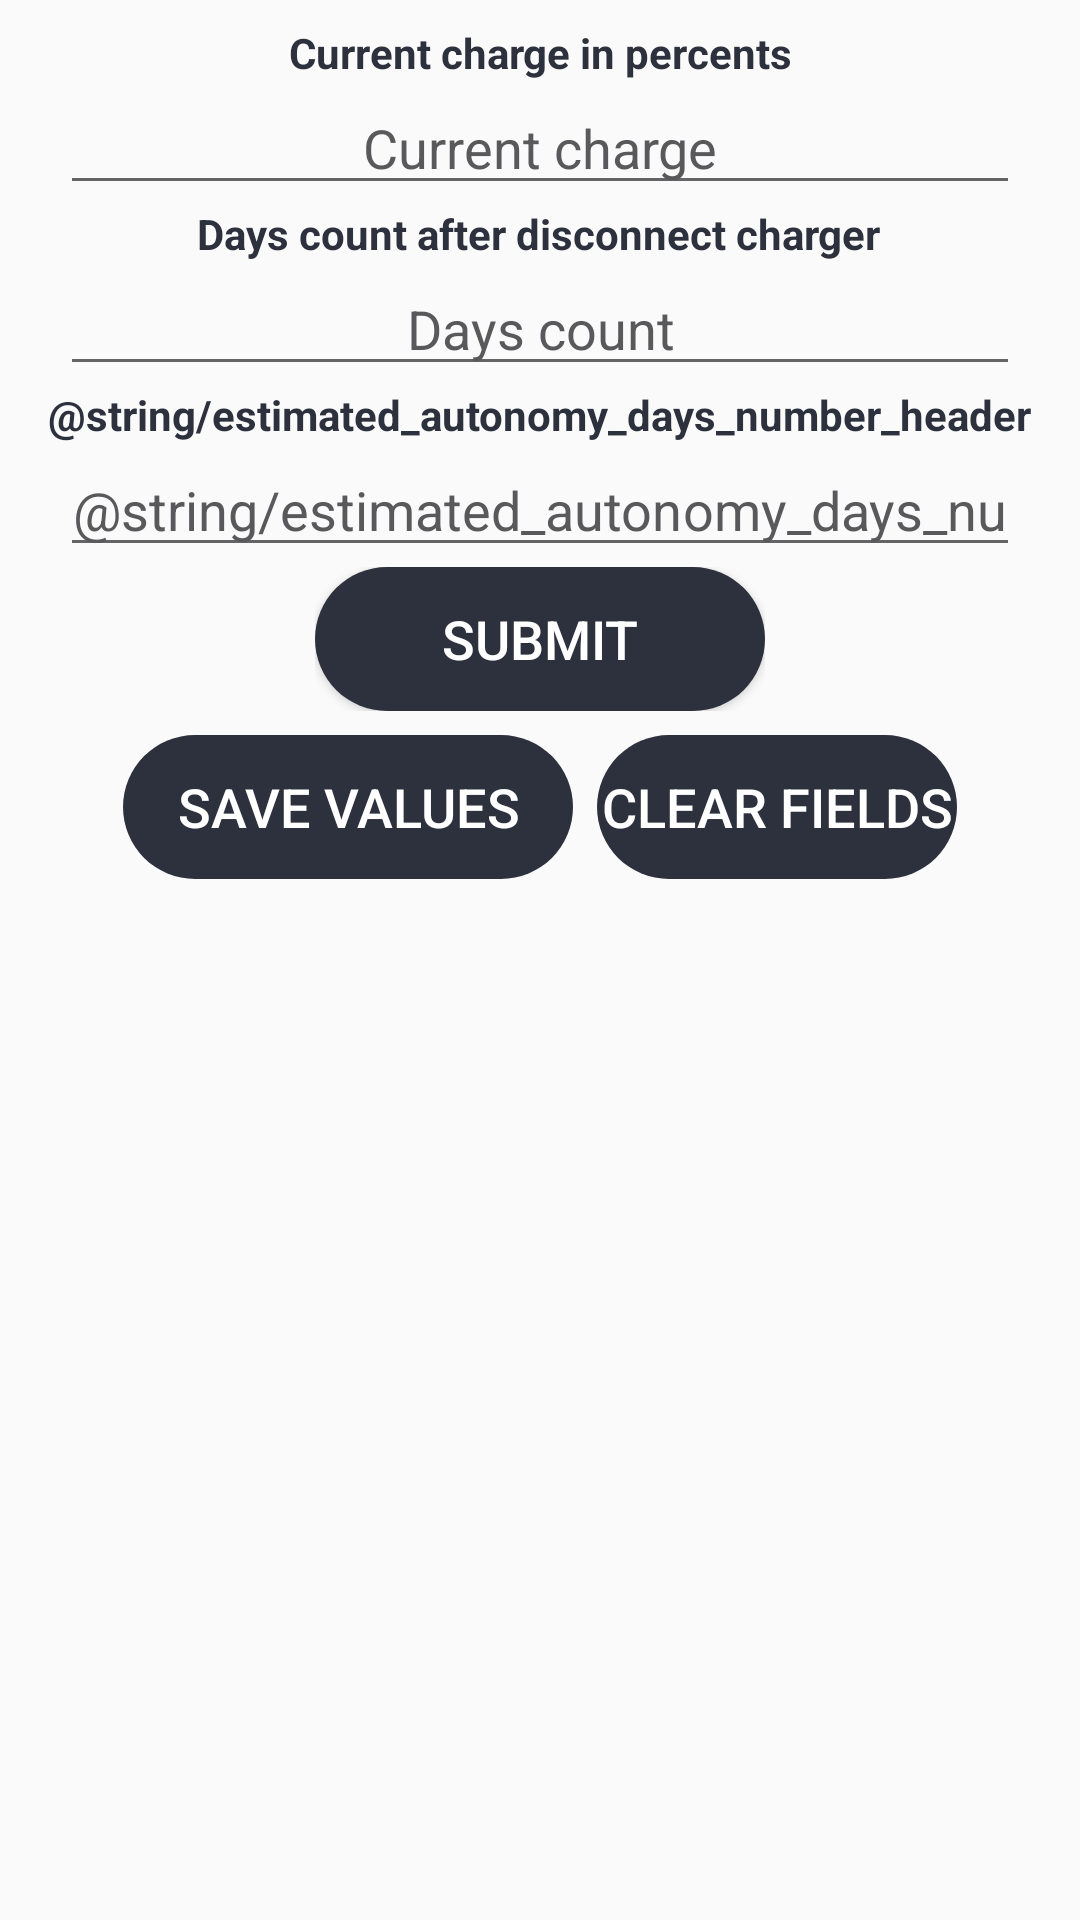

The Android layout XML behind this screen, and the referenced resources:
<!-- AndroidManifest.xml: application theme AppTheme -->
<!-- res/layout/activity_main.xml -->
<?xml version="1.0" encoding="utf-8"?>

<androidx.constraintlayout.widget.ConstraintLayout
    xmlns:android="http://schemas.android.com/apk/res/android"
    xmlns:app="http://schemas.android.com/apk/res-auto"
    xmlns:tools="http://schemas.android.com/tools"
    android:id="@+id/MainLayout"
    android:layout_width="match_parent"
    android:layout_height="match_parent"
    tools:context=".MainActivity">

    <TextView
        android:id="@+id/current_charge_header"
        android:layout_width="wrap_content"
        android:layout_height="wrap_content"
        android:layout_marginTop="8dp"
        android:text="@string/current_charge_title"
        android:textColor="@color/mainText"
        android:textStyle="bold"
        app:layout_constraintEnd_toEndOf="parent"
        app:layout_constraintStart_toStartOf="parent"
        app:layout_constraintTop_toTopOf="parent" />

    <EditText
        android:id="@+id/current_charge_value_input"
        android:layout_width="match_parent"
        android:layout_height="wrap_content"
        android:layout_marginStart="20dp"
        android:layout_marginEnd="20dp"
        android:autofillHints=""
        android:ems="10"
        android:hint="@string/current_charge_hint"
        android:inputType="number"
        android:maxLength="3"
        android:onClick="restoreButton"
        android:textAlignment="center"
        android:textColor="@color/mainText"
        android:textColorHint="@color/textAlt"
        app:layout_constraintEnd_toEndOf="parent"
        app:layout_constraintHorizontal_bias="0.502"
        app:layout_constraintStart_toStartOf="parent"
        app:layout_constraintTop_toBottomOf="@+id/current_charge_header" />

    <TextView
        android:id="@+id/time_left_header"
        android:layout_width="wrap_content"
        android:layout_height="wrap_content"
        android:text="@string/time_left_header"
        android:textColor="@color/mainText"
        android:textStyle="bold"
        app:layout_constraintEnd_toEndOf="parent"
        app:layout_constraintHorizontal_bias="0.497"
        app:layout_constraintStart_toStartOf="parent"
        app:layout_constraintTop_toBottomOf="@+id/current_charge_value_input" />

    <EditText
        android:id="@+id/time_left_value_input"
        android:layout_width="match_parent"
        android:layout_height="wrap_content"
        android:layout_marginStart="20dp"
        android:layout_marginEnd="20dp"
        android:autofillHints=""
        android:ems="10"
        android:hint="@string/time_left_hint"
        android:inputType="number"
        android:maxLength="3"
        android:onClick="restoreButton"
        android:textAlignment="center"
        android:textColor="@color/mainText"
        android:textColorHint="@color/textAlt"
        app:layout_constraintEnd_toEndOf="parent"
        app:layout_constraintHorizontal_bias="0.497"
        app:layout_constraintStart_toStartOf="parent"
        app:layout_constraintTop_toBottomOf="@+id/time_left_header" />

    <TextView
        android:id="@+id/estimated_autonomy_days_number_header"
        android:layout_width="wrap_content"
        android:layout_height="wrap_content"
        android:text="@string/estimated_autonomy_days_number_header"
        android:textColor="@color/mainText"
        android:textStyle="bold"
        app:layout_constraintEnd_toEndOf="parent"
        app:layout_constraintHorizontal_bias="0.497"
        app:layout_constraintStart_toStartOf="parent"
        app:layout_constraintTop_toBottomOf="@+id/time_left_value_input" />

    <EditText
        android:id="@+id/estimated_autonomy_days_number_input"
        android:layout_width="match_parent"
        android:layout_height="wrap_content"
        android:layout_marginStart="20dp"
        android:layout_marginEnd="20dp"
        android:autofillHints=""
        android:ems="10"
        android:hint="@string/estimated_autonomy_days_number_hint"
        android:inputType="number"
        android:maxLength="3"
        android:onClick="restoreButton"
        android:textAlignment="center"
        android:textColor="@color/mainText"
        android:textColorHint="@color/textAlt"
        app:layout_constraintEnd_toEndOf="parent"
        app:layout_constraintHorizontal_bias="0.497"
        app:layout_constraintStart_toStartOf="parent"
        app:layout_constraintTop_toBottomOf="@+id/estimated_autonomy_days_number_header" />

    <TableRow
        android:id="@+id/firstLine"
        android:layout_width="wrap_content"
        android:layout_height="wrap_content"
        app:layout_constraintEnd_toEndOf="parent"
        app:layout_constraintStart_toStartOf="parent"
        app:layout_constraintTop_toBottomOf="@+id/estimated_autonomy_days_number_input">

        <Button
            android:id="@+id/submit_button"
            android:layout_width="wrap_content"
            android:layout_height="wrap_content"
            android:background="@drawable/btn_bg"
            android:clickable="true"
            android:focusable="true"
            android:minWidth="150dp"
            android:onClick="clickSubmit"
            android:text="@string/submit_button"
            android:textColor="@color/gray"
            android:textSize="18sp" />

    </TableRow>

    <TableRow
        android:layout_width="wrap_content"
        android:layout_height="wrap_content"
        android:layout_marginTop="8dp"
        app:layout_constraintEnd_toEndOf="parent"
        app:layout_constraintStart_toStartOf="parent"
        app:layout_constraintTop_toBottomOf="@+id/firstLine">

        <Button
            android:id="@+id/saveBtn"
            style="?android:attr/borderlessButtonStyle"
            android:layout_width="wrap_content"
            android:layout_height="wrap_content"
            android:layout_marginEnd="4dp"
            android:background="@drawable/btn_bg"
            android:minWidth="150dp"
            android:text="@string/save_values_btn"
            android:textColor="@color/gray"
            android:textSize="18sp" />

        <Button
            android:id="@+id/clearBtn"
            style="?android:attr/borderlessButtonStyle"
            android:layout_width="wrap_content"
            android:layout_height="wrap_content"
            android:layout_marginStart="4dp"
            android:background="@drawable/btn_bg"
            android:minWidth="120dp"
            android:nestedScrollingEnabled="false"
            android:text="@string/clear_fields"
            android:textColor="@color/gray"
            android:textSize="18sp" />

    </TableRow>

</androidx.constraintlayout.widget.ConstraintLayout>
<!-- resources referenced by this layout -->
<resources>
  <color name="gray">#FFFFFF</color>
  <color name="mainText">#2D313D</color>
  <color name="textAlt">#59595C</color>
  <!-- drawable btn_bg (drawable) -->
  <?xml version="1.0" encoding="utf-8"?>
  
  <selector
      xmlns:android="http://schemas.android.com/apk/res/android">
  
      <item>
          <shape>
              <solid android:color="@color/mainText" />
              <corners android:radius="32dp" />
          </shape>
      </item>
  
  </selector>
  <string name="clear_fields">Clear fields</string>
  <string name="current_charge_hint">Current charge</string>
  <string name="current_charge_title">Current charge in percents</string>
  <string name="estimated_autonomy_days_number_header">Число дней автономности</string>
  <string name="estimated_autonomy_days_number_hint">Количество дней</string>
  <string name="save_values_btn">Save values</string>
  <string name="submit_button">Submit</string>
  <string name="time_left_header">Days сount after disconnect charger</string>
  <string name="time_left_hint">Days count</string>
  <style name="AppTheme" parent="Theme.AppCompat.DayNight.DarkActionBar">
          <item name="colorPrimary">@color/transparent</item>
          <item name="colorPrimaryDark">@android:color/transparent</item>
          <item name="colorAccent">@color/colorAccent</item>
          <item name="windowActionBar">true</item>
          <item name="android:windowContentOverlay">@null</item>
          <item name="windowNoTitle">false</item>
          <item name="android:windowTranslucentStatus">true</item>
          <item name="android:windowActionBarOverlay">true</item>
          <item name="android:windowFullscreen">false</item>
          <item name="android:fitsSystemWindows">true</item>
      </style>
  <color name="transparent">#00FFFFFF</color>
  <color name="colorAccent">#2D313D</color>
</resources>
